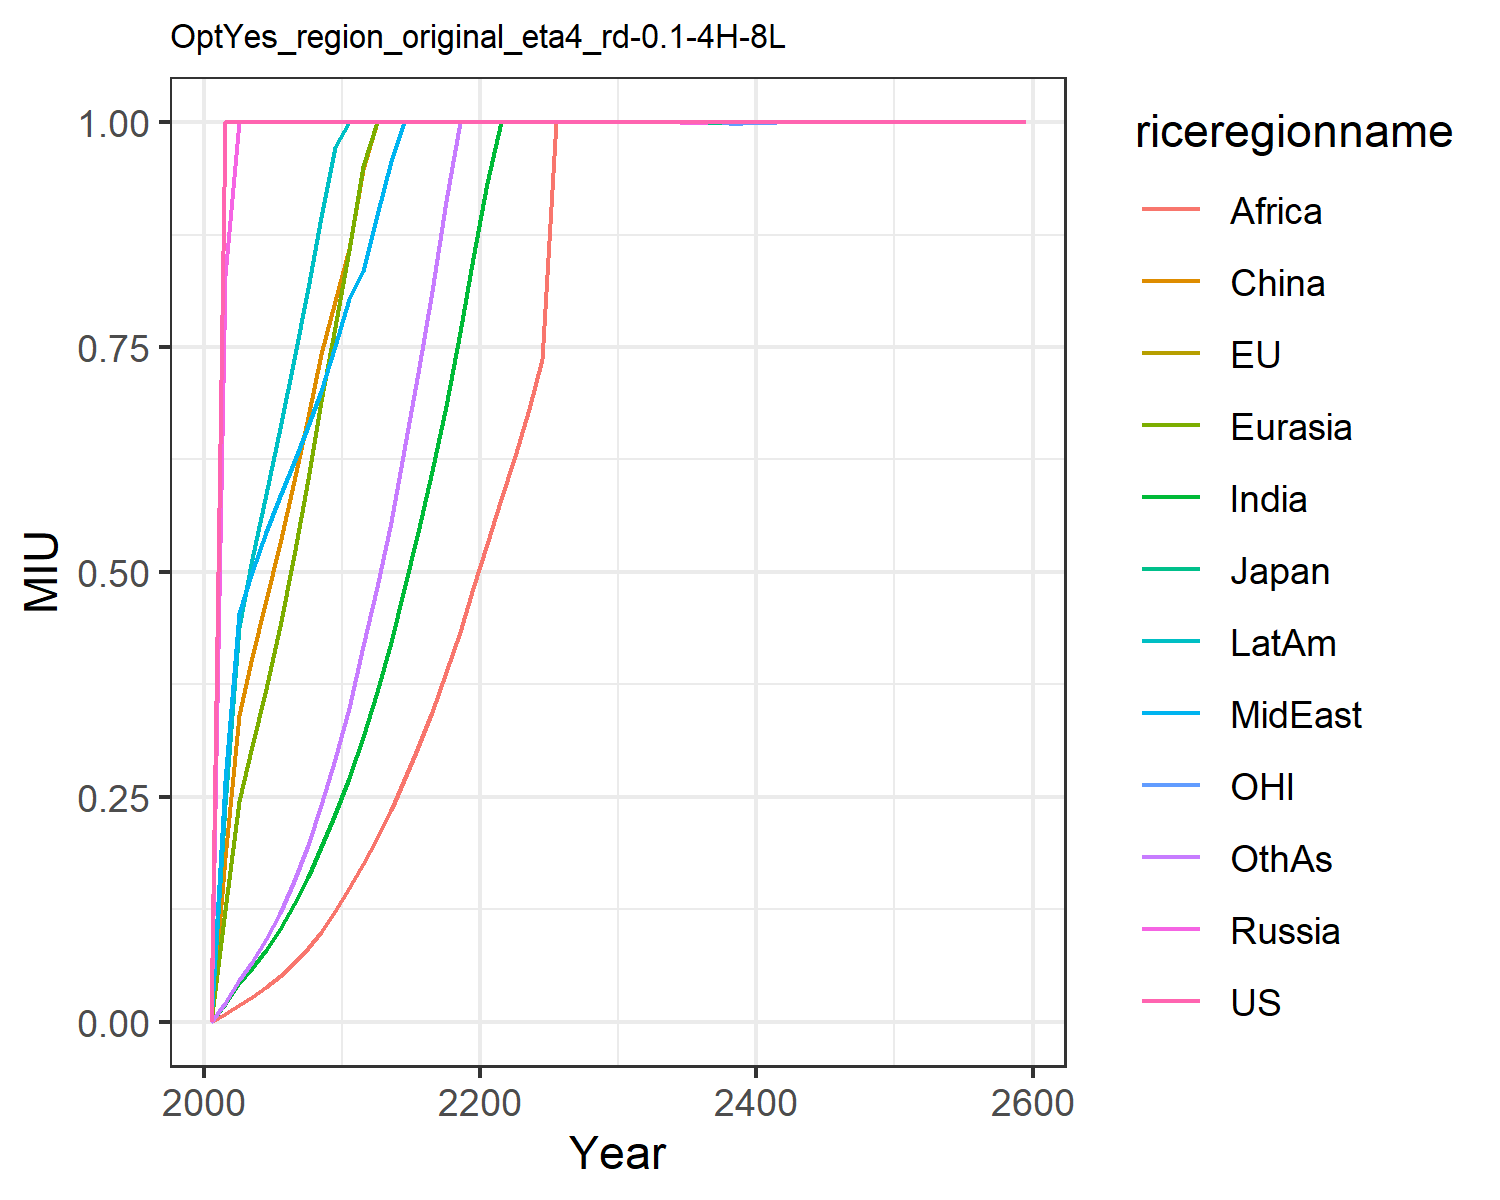

The table this chart was drawn from, first rows:
0.0, 0.0, 0.0, 0.0, 0.0, 0.0, 0.0, 0.0, 0.0, 0.0, 0.0, 0.0
1.0, 1.0, 1.0, 0.8285, 0.1246, 0.1819, 0.01967, 0.2672, 0.0084, 0.2411, 1.0, 0.02064
1.0, 1.0, 1.0, 1.0, 0.2454, 0.3405, 0.0435, 0.4542, 0.01915, 0.4388, 1.0, 0.04689
1.0, 1.0, 1.0, 1.0, 0.3062, 0.4058, 0.06011, 0.5001, 0.02736, 0.5142, 1.0, 0.06682
1.0, 1.0, 1.0, 1.0, 0.37, 0.4684, 0.08013, 0.5439, 0.03807, 0.5871, 1.0, 0.09165
1.0, 1.0, 1.0, 1.0, 0.4402, 0.5317, 0.1035, 0.5839, 0.05085, 0.6602, 1.0, 0.1214
1.0, 1.0, 1.0, 1.0, 0.519, 0.6008, 0.1303, 0.6226, 0.06515, 0.7369, 1.0, 0.156
1.0, 1.0, 1.0, 1.0, 0.603, 0.6718, 0.1608, 0.6619, 0.08163, 0.8153, 1.0, 0.196
1.0, 1.0, 1.0, 1.0, 0.6902, 0.742, 0.1945, 0.7013, 0.1003, 0.8941, 1.0, 0.2412
1.0, 1.0, 1.0, 1.0, 0.772, 0.8011, 0.2313, 0.7507, 0.1233, 0.9725, 1.0, 0.2926
1.0, 1.0, 1.0, 1.0, 0.8584, 0.8589, 0.2714, 0.8036, 0.1487, 1.0, 1.0, 0.3485
1.0, 1.0, 1.0, 1.0, 0.9512, 0.9475, 0.316, 0.8348, 0.1754, 1.0, 1.0, 0.4174
1.0, 1.0, 1.0, 1.0, 1, 1.0, 0.3668, 0.8973, 0.204, 1.0, 1.0, 0.4832
1.0, 1.0, 1.0, 1.0, 1.0, 1.0, 0.4218, 0.9572, 0.2353, 1.0, 1.0, 0.5555
1.0, 1.0, 1.0, 1.0, 1.0, 1.0, 0.4808, 1.0, 0.2691, 1.0, 1.0, 0.6352
1.0, 1.0, 1.0, 1.0, 1.0, 1.0, 0.5446, 1.0, 0.3053, 1.0, 1.0, 0.721
1.0, 1.0, 1.0, 1.0, 1, 1.0, 0.6125, 1.0, 0.3448, 1.0, 1.0, 0.8128
1.0, 1.0, 1.0, 1.0, 1, 1.0, 0.6847, 1.0, 0.3889, 1.0, 1.0, 0.9126
1.0, 1.0, 1.0, 1.0, 1, 1.0, 0.7662, 1.0, 0.4335, 1.0, 1.0, 1
1.0, 1.0, 1.0, 1.0, 1.0, 1.0, 0.8489, 1.0, 0.4826, 1.0, 1.0, 1.0
1.0, 1.0, 1.0, 1.0, 1.0, 1.0, 0.9326, 1.0, 0.5312, 1.0, 1.0, 1.0
1.0, 1.0, 1, 1.0, 1.0, 1.0, 1, 1.0, 0.5807, 1.0, 1.0, 1.0
1.0, 1.0, 1.0, 1.0, 1, 1.0, 1.0, 1.0, 0.6287, 1.0, 1.0, 1.0
1.0, 1.0, 1.0, 1.0, 1, 1.0, 1.0, 1, 0.6814, 1.0, 1.0, 1.0
1.0, 1.0, 1.0, 1.0, 1, 1.0, 1, 1.0, 0.7369, 1.0, 1.0, 1
1.0, 1.0, 1.0, 1.0, 1, 1.0, 1.0, 1, 1.0, 1.0, 1.0, 1.0
1.0, 1.0, 1, 1.0, 1, 1.0, 1.0, 1, 1, 1, 1, 1
1.0, 1.0, 1, 1.0, 1, 1.0, 1.0, 1, 1.0, 1.0, 1.0, 1.0
1, 1.0, 1, 1.0, 1, 1.0, 1.0, 1.0, 1, 1.0, 1.0, 1.0
1.0, 1, 0.9999, 1.0, 1, 1.0, 1.0, 1, 1.0, 1.0, 1, 1.0
1, 1.0, 0.9998, 1, 0.9999, 1.0, 1.0, 1, 1, 1, 1, 1.0
1, 1.0, 0.9999, 1, 0.9999, 1.0, 1.0, 1, 1.0, 1.0, 1.0, 1.0
1, 1.0, 0.9998, 1, 0.9996, 1.0, 1, 1, 1, 1, 1, 1.0
1, 1.0, 1, 1, 0.9999, 1.0, 1.0, 1, 1, 1, 1, 1.0
0.9999, 0.9998, 0.9999, 1, 0.9999, 1.0, 1.0, 1, 1, 0.9999, 1, 1
1, 1, 0.9999, 0.9991, 0.9999, 0.9999, 1, 0.9999, 1, 1, 1, 1.0
1, 1, 0.999, 1, 0.9989, 1.0, 1.0, 0.9999, 0.9999, 0.9999, 1, 1
1, 1, 0.9989, 1, 0.9999, 0.9999, 1.0, 1, 1, 1, 1, 1.0
1, 1, 0.9989, 0.9999, 0.9999, 1.0, 1.0, 1, 1, 0.9999, 0.9983, 0.9998
0.9999, 1, 0.9989, 1, 0.9989, 1.0, 1.0, 0.9999, 1, 1, 1, 1.0
1, 0.9999, 0.9999, 1, 0.9999, 1.0, 1.0, 0.9999, 0.999, 1, 0.9989, 1
1.0, 1.0, 1.0, 1.0, 1.0, 1.0, 1.0, 1.0, 1.0, 1.0, 1.0, 1.0
1.0, 1.0, 1.0, 1.0, 1.0, 1.0, 1.0, 1.0, 1.0, 1.0, 1.0, 1.0
1.0, 1.0, 1.0, 1.0, 1.0, 1.0, 1.0, 1.0, 1.0, 1.0, 1.0, 1.0
1.0, 1.0, 1.0, 1.0, 1.0, 1.0, 1.0, 1.0, 1.0, 1.0, 1.0, 1.0
1.0, 1.0, 1.0, 1.0, 1.0, 1.0, 1.0, 1.0, 1.0, 1.0, 1.0, 1.0
1.0, 1.0, 1.0, 1.0, 1.0, 1.0, 1.0, 1.0, 1.0, 1.0, 1.0, 1.0
1.0, 1.0, 1.0, 1.0, 1.0, 1.0, 1.0, 1.0, 1.0, 1.0, 1.0, 1.0
1.0, 1.0, 1.0, 1.0, 1.0, 1.0, 1.0, 1.0, 1.0, 1.0, 1.0, 1.0
1.0, 1.0, 1.0, 1.0, 1.0, 1.0, 1.0, 1.0, 1.0, 1.0, 1.0, 1.0
1.0, 1.0, 1.0, 1.0, 1.0, 1.0, 1.0, 1.0, 1.0, 1.0, 1.0, 1.0
1.0, 1.0, 1.0, 1.0, 1.0, 1.0, 1.0, 1.0, 1.0, 1.0, 1.0, 1.0
1.0, 1.0, 1.0, 1.0, 1.0, 1.0, 1.0, 1.0, 1.0, 1.0, 1.0, 1.0
1.0, 1.0, 1.0, 1.0, 1.0, 1.0, 1.0, 1.0, 1.0, 1.0, 1.0, 1.0
1.0, 1.0, 1.0, 1.0, 1.0, 1.0, 1.0, 1.0, 1.0, 1.0, 1.0, 1.0
1.0, 1.0, 1.0, 1.0, 1.0, 1.0, 1.0, 1.0, 1.0, 1.0, 1.0, 1.0
1.0, 1.0, 1.0, 1.0, 1.0, 1.0, 1.0, 1.0, 1.0, 1.0, 1.0, 1.0
1.0, 1.0, 1.0, 1.0, 1.0, 1.0, 1.0, 1.0, 1.0, 1.0, 1.0, 1.0
1.0, 1.0, 1.0, 1.0, 1.0, 1.0, 1.0, 1.0, 1.0, 1.0, 1.0, 1.0
1.0, 1.0, 1.0, 1.0, 1.0, 1.0, 1.0, 1.0, 1.0, 1.0, 1.0, 1.0
